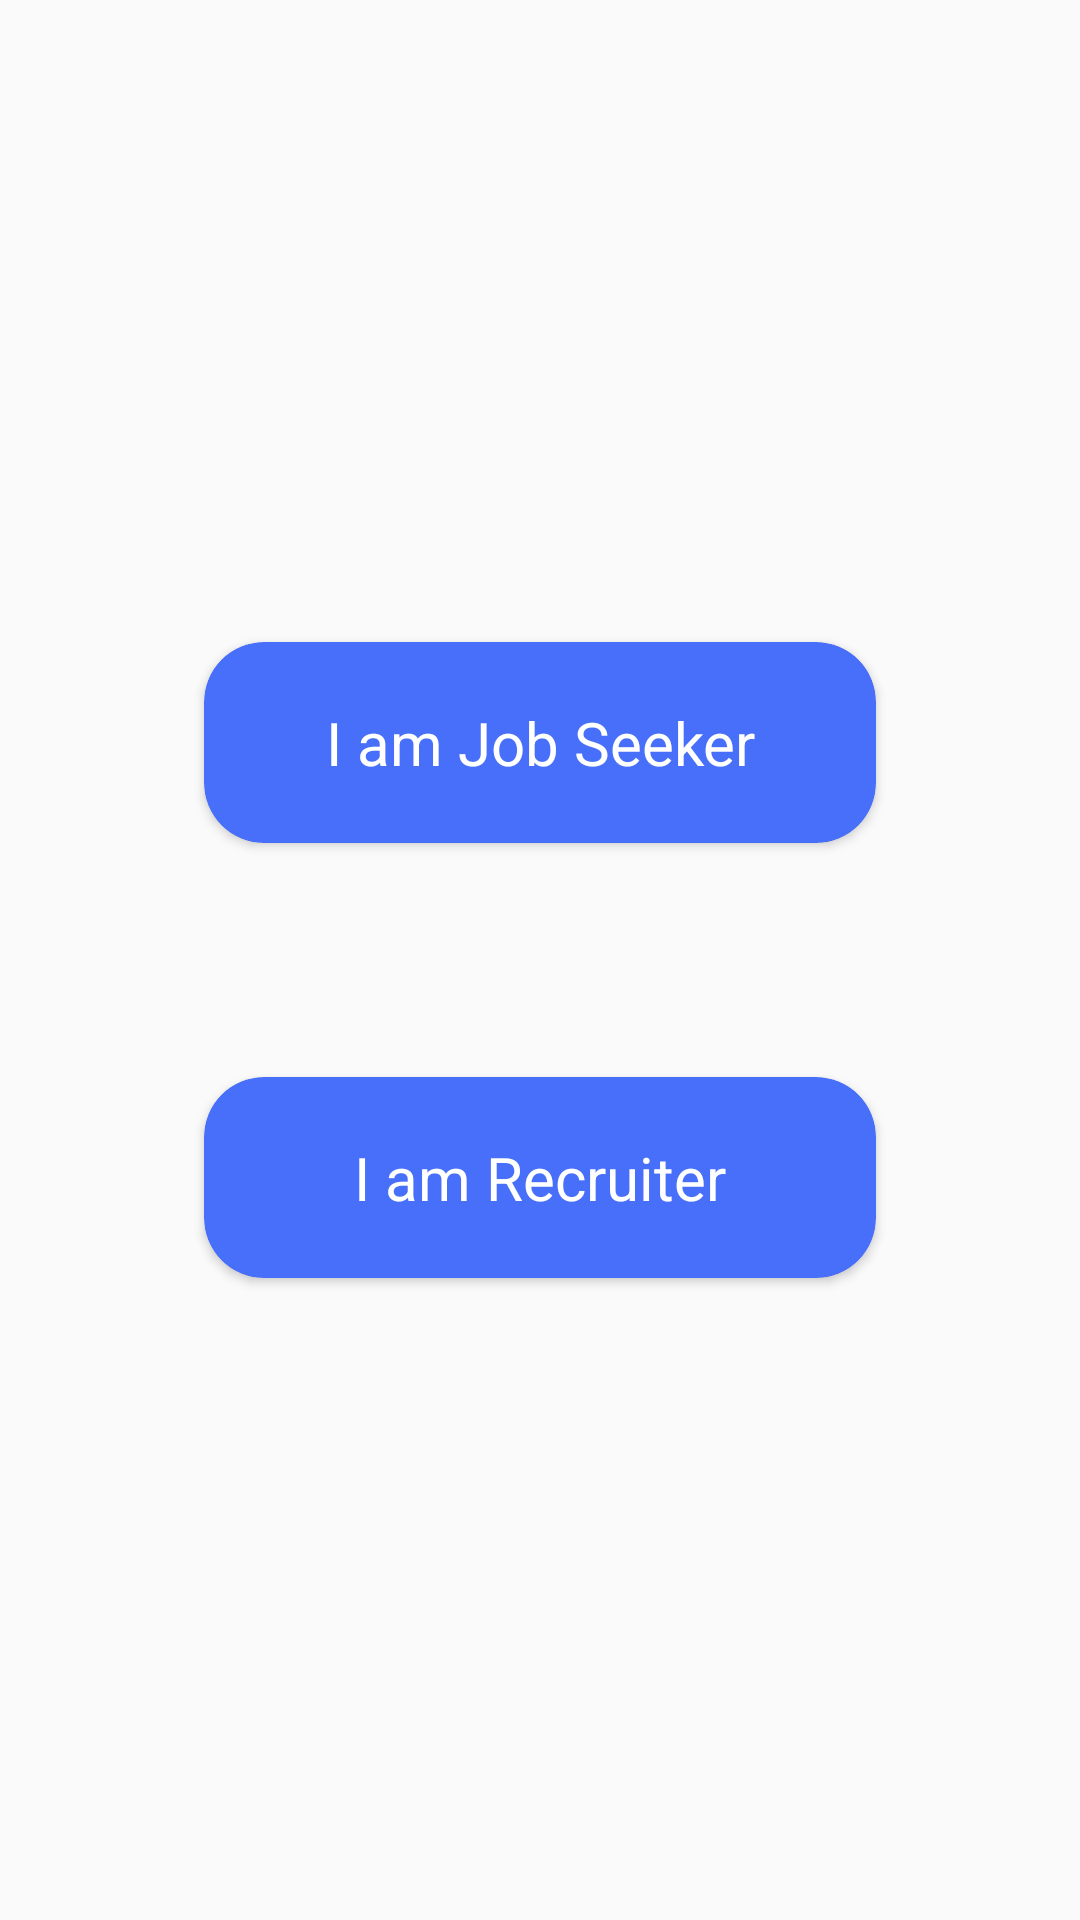

Reconstruct the res/layout file that produces this screen, plus the resources it refers to.
<!-- AndroidManifest.xml: application theme Theme.JobPortal -->
<!-- res/layout/fragment_sign_up.xml -->
<?xml version="1.0" encoding="utf-8"?>
<layout xmlns:android="http://schemas.android.com/apk/res/android"
    xmlns:tools="http://schemas.android.com/tools"
    xmlns:app="http://schemas.android.com/apk/res-auto">

    <androidx.constraintlayout.widget.ConstraintLayout
        android:layout_width="match_parent"
        android:layout_height="match_parent"
        android:background="#FAFAFA"
        tools:context=".activity.RegisterActivity">

        <LinearLayout
            android:id="@+id/linearLayout"
            android:layout_width="0dp"
            android:layout_height="0dp"
            android:gravity="center"
            android:orientation="vertical"
            app:layout_constraintBottom_toBottomOf="parent"
            app:layout_constraintEnd_toEndOf="parent"
            app:layout_constraintStart_toStartOf="parent"
            app:layout_constraintTop_toTopOf="parent">

            <androidx.cardview.widget.CardView
                android:id="@+id/cardView"
                android:layout_width="match_parent"
                android:layout_height="wrap_content"
                android:layout_marginHorizontal="60dp"
                app:cardBackgroundColor="#486FFA"
                app:cardCornerRadius="20dp"
                app:cardElevation="2dp"
                app:cardUseCompatPadding="true">

                <TextView
                    android:layout_width="match_parent"
                    android:layout_height="wrap_content"
                    android:gravity="center_horizontal"
                    android:padding="20dp"
                    android:text="I am Job Seeker"
                    android:textColor="@color/white"
                    android:textSize="20sp" />


            </androidx.cardview.widget.CardView>

            <androidx.cardview.widget.CardView
                android:id="@+id/cardView2"
                android:layout_width="match_parent"
                android:layout_height="wrap_content"
                android:layout_marginHorizontal="60dp"
                app:cardBackgroundColor="#486FFA"
                app:cardCornerRadius="20dp"
                app:cardElevation="2dp"
                android:layout_marginTop="60dp"
                app:cardUseCompatPadding="true">

                <TextView
                    android:layout_width="match_parent"
                    android:layout_height="wrap_content"
                    android:gravity="center_horizontal"
                    android:padding="20dp"
                    android:text="I am Recruiter"
                    android:textColor="@color/white"
                    android:textSize="20sp" />


            </androidx.cardview.widget.CardView>

        </LinearLayout>

    </androidx.constraintlayout.widget.ConstraintLayout>

</layout>
<!-- resources referenced by this layout -->
<resources>
  <color name="white">#FFFFFFFF</color>
  <style name="Theme.JobPortal" parent="Theme.MaterialComponents.DayNight.NoActionBar">
          
          <item name="colorPrimary">@color/purple_500</item>
          <item name="colorPrimaryVariant">@color/purple_700</item>
          <item name="colorOnPrimary">@color/white</item>
          
          <item name="colorSecondary">@color/teal_200</item>
          <item name="colorSecondaryVariant">@color/teal_700</item>
          <item name="colorOnSecondary">@color/black</item>
          
          <item name="android:statusBarColor">?attr/colorPrimaryVariant</item>
          
      </style>
  <color name="purple_500">#FF6200EE</color>
  <color name="purple_700">#FF3700B3</color>
  <color name="teal_200">#FF03DAC5</color>
  <color name="teal_700">#FF018786</color>
  <color name="black">#FF000000</color>
</resources>
